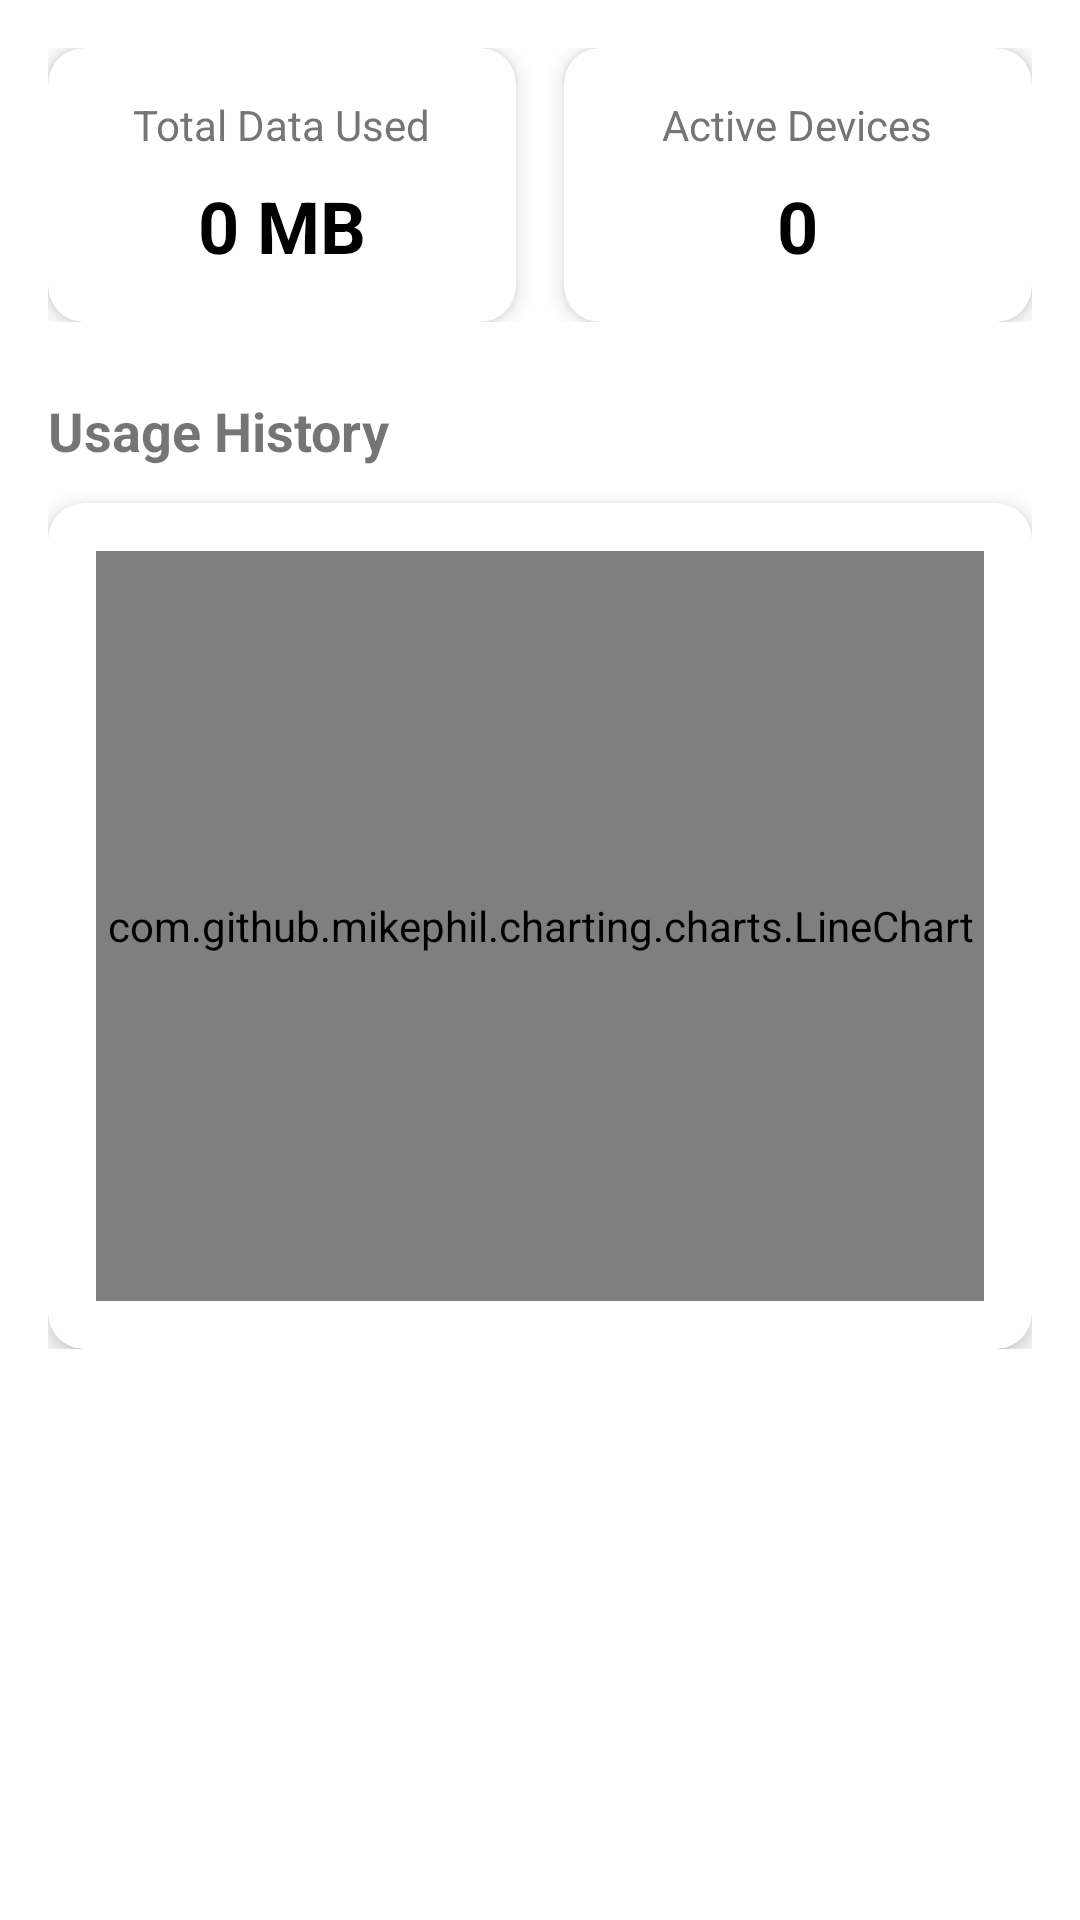

The Android layout XML behind this screen, and the referenced resources:
<!-- AndroidManifest.xml: application theme Theme.HotspotDataManager -->
<!-- res/layout/fragment_overview.xml -->
<?xml version="1.0" encoding="utf-8"?>
<androidx.core.widget.NestedScrollView xmlns:android="http://schemas.android.com/apk/res/android"
    xmlns:app="http://schemas.android.com/apk/res-auto"
    android:layout_width="match_parent"
    android:layout_height="match_parent"
    android:padding="16dp">

    <LinearLayout
        android:layout_width="match_parent"
        android:layout_height="wrap_content"
        android:orientation="vertical">

        
        <LinearLayout
            android:layout_width="match_parent"
            android:layout_height="wrap_content"
            android:orientation="horizontal"
            android:baselineAligned="false">

            <com.google.android.material.card.MaterialCardView
                android:layout_width="0dp"
                android:layout_height="wrap_content"
                android:layout_weight="1"
                android:layout_marginEnd="8dp"
                app:cardCornerRadius="12dp"
                app:cardElevation="4dp">

                <LinearLayout
                    android:layout_width="match_parent"
                    android:layout_height="wrap_content"
                    android:orientation="vertical"
                    android:padding="16dp"
                    android:gravity="center">
                    <TextView
                        android:layout_width="wrap_content"
                        android:layout_height="wrap_content"
                        android:text="@string/total_data_used"
                        android:textColor="#757575"
                        android:textSize="14sp"/>
                    <TextView
                        android:id="@+id/tvTotalData"
                        android:layout_width="wrap_content"
                        android:layout_height="wrap_content"
                        android:text="0 MB"
                        android:textColor="@color/black"
                        android:textSize="24sp"
                        android:textStyle="bold"
                        android:layout_marginTop="8dp"/>
                </LinearLayout>
            </com.google.android.material.card.MaterialCardView>

            <com.google.android.material.card.MaterialCardView
                android:layout_width="0dp"
                android:layout_height="wrap_content"
                android:layout_weight="1"
                android:layout_marginStart="8dp"
                app:cardCornerRadius="12dp"
                app:cardElevation="4dp">

                <LinearLayout
                    android:layout_width="match_parent"
                    android:layout_height="wrap_content"
                    android:orientation="vertical"
                    android:padding="16dp"
                    android:gravity="center">
                    <TextView
                        android:layout_width="wrap_content"
                        android:layout_height="wrap_content"
                        android:text="@string/active_devices"
                        android:textColor="#757575"
                        android:textSize="14sp"/>
                    <TextView
                        android:id="@+id/tvActiveDevices"
                        android:layout_width="wrap_content"
                        android:layout_height="wrap_content"
                        android:text="0"
                        android:textColor="@color/black"
                        android:textSize="24sp"
                        android:textStyle="bold"
                        android:layout_marginTop="8dp"/>
                </LinearLayout>
            </com.google.android.material.card.MaterialCardView>
        </LinearLayout>

        <TextView
            android:layout_width="wrap_content"
            android:layout_height="wrap_content"
            android:text="Usage History"
            android:textSize="18sp"
            android:textStyle="bold"
            android:layout_marginTop="24dp"
            android:layout_marginBottom="12dp"/>

        <com.google.android.material.card.MaterialCardView
            android:layout_width="match_parent"
            android:layout_height="wrap_content"
            app:cardCornerRadius="12dp"
            app:cardElevation="4dp">

            <LinearLayout
                android:layout_width="match_parent"
                android:layout_height="wrap_content"
                android:orientation="vertical"
                android:padding="16dp">

                <com.github.mikephil.charting.charts.LineChart
                    android:id="@+id/lineChart"
                    android:layout_width="match_parent"
                    android:layout_height="250dp" />

            </LinearLayout>
        </com.google.android.material.card.MaterialCardView>

    </LinearLayout>
</androidx.core.widget.NestedScrollView>
<!-- resources referenced by this layout -->
<resources>
  <string name="active_devices">Active Devices</string>
  <string name="total_data_used">Total Data Used</string>
  <style name="Theme.HotspotDataManager" parent="Theme.MaterialComponents.DayNight.DarkActionBar">
          <item name="colorPrimary">@color/purple_500</item>
          <item name="colorPrimaryDark">@color/purple_700</item>
          <item name="colorAccent">@color/teal_200</item>
      </style>
  <!-- not gathered from this repository: default colours our renderer supplied (Android Studio template values) -->
  <color name="purple_500">#FF6200EE</color>
  <color name="purple_700">#FF3700B3</color>
  <color name="teal_200">#FF03DAC5</color>
  <color name="black">#FF000000</color>
</resources>
